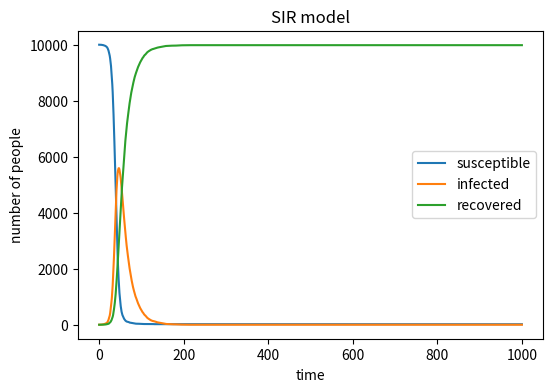

Python code for this plot:
#1. Initialize parameters: N=10000, S0=9999, I0=1, R0=0, beta=0.3, gamma=0.05, time_steps=1000
#2. Create empty lists S, I, R, and append initial values S0, I0, R0
#3. For each time step from 0 to 999:
#    a. Get current S, I, R values from the end of the lists
#    b. Calculate infection probability: infection_prob = beta * (current_I / N)
#    c. Simulate new infections:
#        - Randomly select current_S individuals with infection_prob to become infected
#        - Count the number of new infections
#    d. Simulate new recoveries:
#        - Randomly select current_I individuals with gamma probability to recover
#        - Count the number of new recoveries
#    e. Update next_S = current_S - new_infections
#       Update next_I = current_I + new_infections - new_recoveries
#       Update next_R = current_R + new_recoveries
#    f. Append next_S, next_I, next_R to the lists S, I, R
#4. Plot S, I, R over time with labels, title, and legend
#5. Save the plot
# import necessary libraries
import numpy as np
import matplotlib.pyplot as plt

# --------------------------
# Step 1: Define model parameters and initial conditions
# --------------------------
# Total population size
N = 10000
# Initial number of susceptible, infected, recovered individuals
S0 = N - 1
I0 = 1
R0 = 0
# Transmission rate (beta) and recovery rate (gamma)
beta = 0.3
gamma = 0.05
# Number of time steps to simulate
time_steps = 1000

# --------------------------
# Step 2: Initialize arrays to track population over time
# --------------------------
S = [S0]
I = [I0]
R = [R0]

# --------------------------
# Step 3: Simulate the SIR model over time
# --------------------------
for t in range(time_steps):
    # Get current number of individuals in each compartment
    current_S = S[-1]
    current_I = I[-1]
    current_R = R[-1]
    
    # Calculate infection probability for susceptible individuals
    # Probability = beta * (proportion of infected individuals in population)
    infection_prob = beta * (current_I / N)
    
    # Simulate new infections: randomly select susceptible individuals to become infected
    # 1 = infected, 0 = remains susceptible
    infection_outcomes = np.random.choice([0, 1], size=current_S, p=[1 - infection_prob, infection_prob])
    new_infections = np.sum(infection_outcomes)
    
    # Simulate recoveries: randomly select infected individuals to recover
    # 1 = recovered, 0 = remains infected
    recovery_outcomes = np.random.choice([0, 1], size=current_I, p=[1 - gamma, gamma])
    new_recoveries = np.sum(recovery_outcomes)
    
    # Update the counts for the next time step
    next_S = current_S - new_infections
    next_I = current_I + new_infections - new_recoveries
    next_R = current_R + new_recoveries
    
    # Append new values to the tracking arrays
    S.append(next_S)
    I.append(next_I)
    R.append(next_R)

# --------------------------
# Step 4: Plot the results
# --------------------------
# Set up figure dimensions and resolution
plt.figure(figsize=(6, 4), dpi=150)

# Plot each compartment over time
plt.plot(S, label='susceptible', color='#1f77b4')
plt.plot(I, label='infected', color='#ff7f0e')
plt.plot(R, label='recovered', color='#2ca02c')

# Add plot labels and title
plt.xlabel('time')
plt.ylabel('number of people')
plt.title('SIR model')
plt.legend()

# Save the plot to a file
plt.savefig('SIR_model_plot.png', format='png')

# Show the plot
plt.show()
